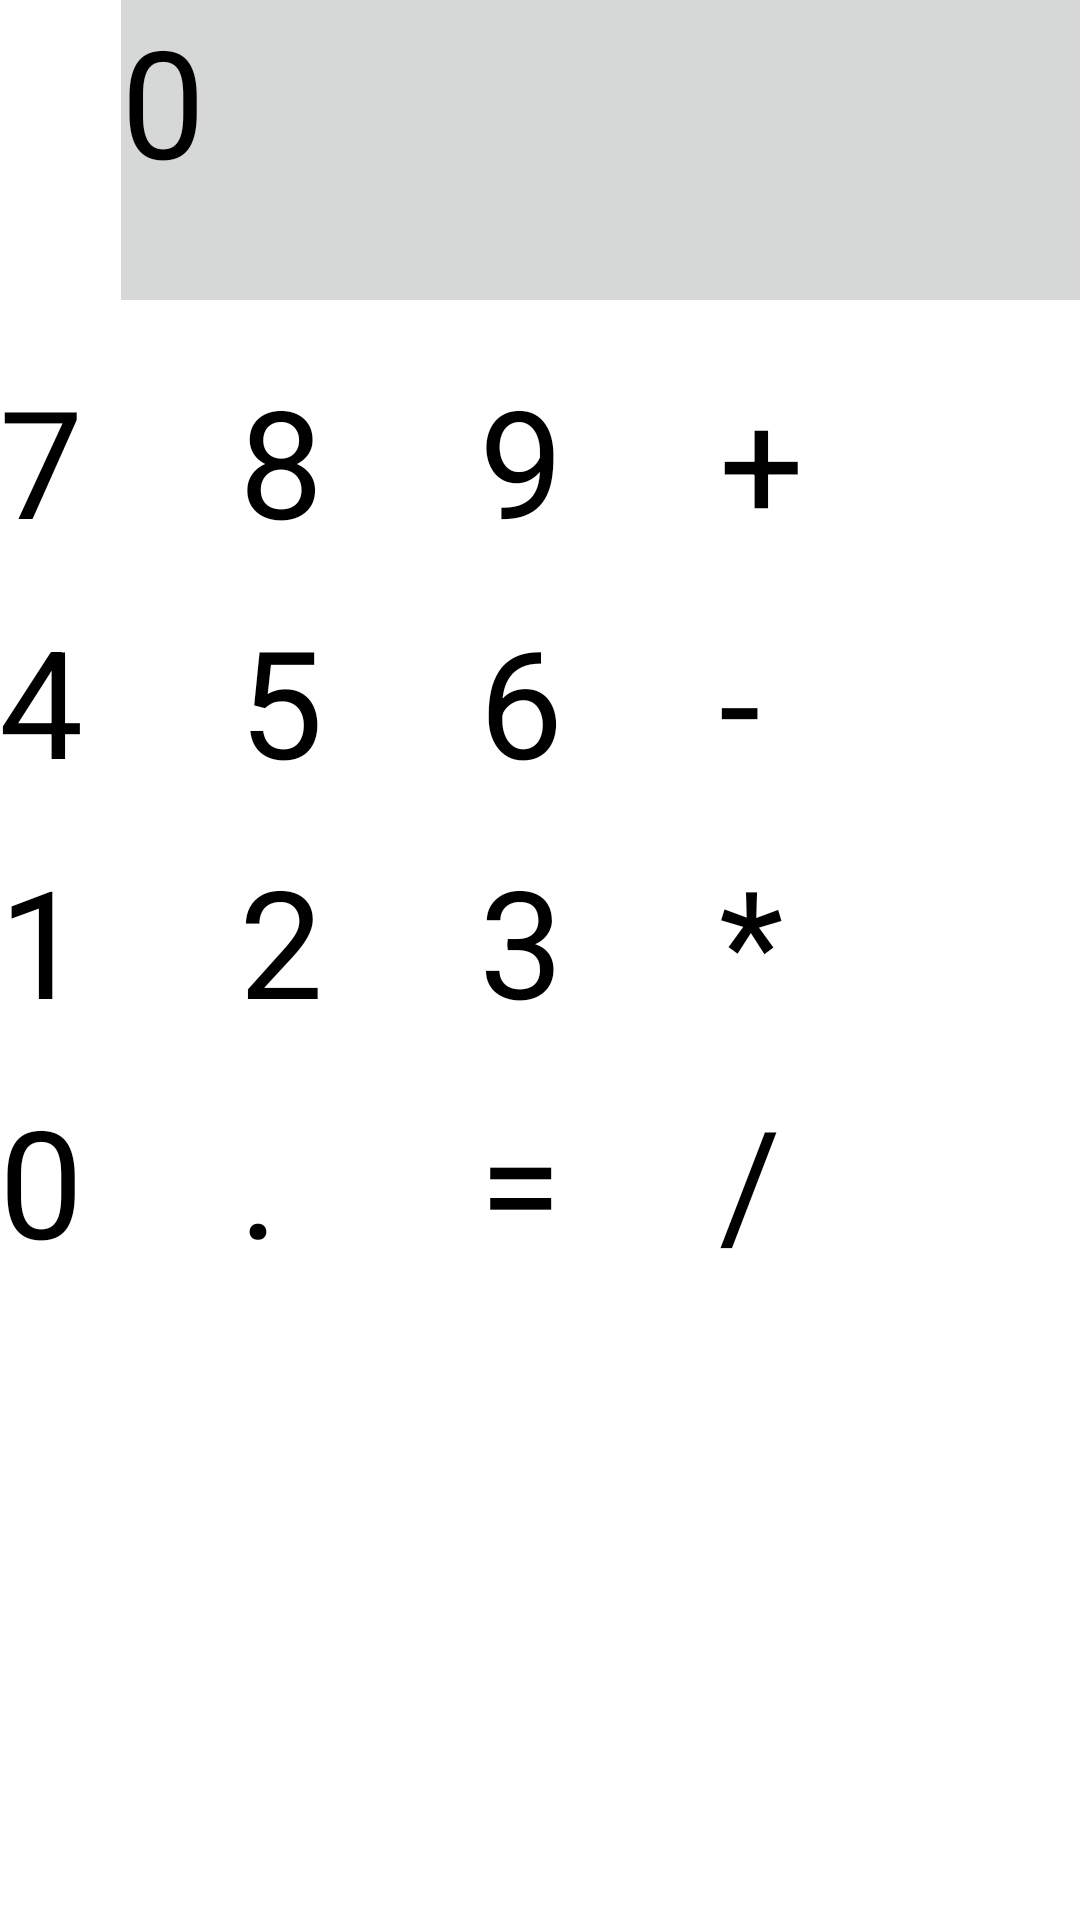

Layout XML and referenced resources for this Android screen:
<!-- AndroidManifest.xml: application theme AppTheme -->
<!-- res/layout/activity_main.xml -->
<RelativeLayout xmlns:android="http://schemas.android.com/apk/res/android"
    xmlns:tools="http://schemas.android.com/tools" android:layout_width="match_parent"
    android:layout_height="match_parent" android:paddingLeft="@dimen/activity_horizontal_margin"
    android:paddingRight="@dimen/activity_horizontal_margin"
    android:paddingTop="@dimen/activity_vertical_margin"
    android:paddingBottom="@dimen/activity_vertical_margin" tools:context=".MainActivity">

    <Button
        android:id="@+id/btn7"
        android:text="7"
        android:textSize="50dp"
        android:layout_marginTop="120dp"
        android:layout_width="80dp"
        android:layout_height="80dp"
        android:onClick="OnClk_btn7" />
    <Button
        android:id="@+id/btn8"
        android:text="8"
        android:textSize="50dp"
        android:layout_marginTop="120dp"
        android:layout_marginLeft="80dp"
        android:layout_width="80dp"
        android:layout_height="80dp"
        android:onClick="OnClk_btn8" />
    <Button
        android:id="@+id/btn9"
        android:text="9"
        android:textSize="50dp"
        android:layout_marginTop="120dp"
        android:layout_marginLeft="160dp"
        android:layout_width="80dp"
        android:layout_height="80dp"
        android:onClick="OnClk_btn9" />
    <Button
        android:id="@+id/btn6"
        android:text="6"
        android:textSize="50dp"
        android:layout_marginTop="200dp"
        android:layout_marginLeft="160dp"
        android:layout_width="80dp"
        android:layout_height="80dp"
        android:onClick="OnClk_btn6" />
    <Button
        android:id="@+id/btn5"
        android:text="5"
        android:textSize="50dp"
        android:layout_marginTop="200dp"
        android:layout_marginLeft="80dp"
        android:layout_width="80dp"
        android:layout_height="80dp"
        android:onClick="OnClk_btn5" />
    <Button
        android:id="@+id/btn4"
        android:text="4"
        android:textSize="50dp"
        android:layout_marginTop="200dp"
        android:layout_marginLeft="0dp"
        android:layout_width="80dp"
        android:layout_height="80dp"
        android:onClick="OnClk_btn4" />
    <Button
        android:id="@+id/btn1"
        android:text="1"
        android:textSize="50dp"
        android:layout_marginTop="280dp"
        android:layout_marginLeft="0dp"
        android:layout_width="80dp"
        android:layout_height="80dp"
        android:onClick="OnClk_btn1" />
    <Button
        android:id="@+id/btn2"
        android:text="2"
        android:textSize="50dp"
        android:layout_marginTop="280dp"
        android:layout_marginLeft="80dp"
        android:layout_width="80dp"
        android:layout_height="80dp"
        android:onClick="OnClk_btn2" />
    <Button
        android:id="@+id/btn3"
        android:text="3"
        android:textSize="50dp"
        android:layout_marginTop="280dp"
        android:layout_marginLeft="160dp"
        android:layout_width="80dp"
        android:layout_height="80dp"
        android:onClick="OnClk_btn3" />
    <Button
        android:id="@+id/btn0"
        android:text="0"
        android:textSize="50dp"
        android:layout_marginTop="360dp"
        android:layout_marginLeft="0dp"
        android:layout_width="80dp"
        android:layout_height="80dp"
        android:onClick="OnClk_btn0" />
    <Button
        android:id="@+id/btn_add"
        android:text="+"
        android:textSize="50dp"
        android:layout_marginTop="120dp"
        android:layout_marginLeft="240dp"
        android:layout_width="80dp"
        android:layout_height="80dp"
        android:onClick="OnClk_btn_add" />
    <Button
        android:id="@+id/btn_sub"
        android:text="-"
        android:textSize="50dp"
        android:layout_marginTop="200dp"
        android:layout_marginLeft="240dp"
        android:layout_width="80dp"
        android:layout_height="80dp"
        android:onClick="OnClk_btn_sub" />
    <Button
        android:id="@+id/btn_mul"
        android:text="*"
        android:textSize="50dp"
        android:layout_marginTop="280dp"
        android:layout_marginLeft="240dp"
        android:layout_width="80dp"
        android:layout_height="80dp"
        android:onClick="OnClk_btn_mul" />
    <Button
        android:id="@+id/btn_div"
        android:text="/"
        android:textSize="50dp"
        android:layout_marginTop="360dp"
        android:layout_marginLeft="240dp"
        android:layout_width="80dp"
        android:layout_height="80dp"
        android:onClick="OnClk_btn_div" />
    <Button
        android:id="@+id/btn_res"
        android:text="="
        android:textSize="50dp"
        android:layout_marginTop="360dp"
        android:layout_marginLeft="160dp"
        android:layout_width="80dp"
        android:layout_height="80dp"
        android:onClick="OnClk_btn_res" />

    <Button
        android:id="@+id/btn_point"
        android:text="."
        android:textSize="50dp"
        android:layout_marginTop="360dp"
        android:layout_marginLeft="80dp"
        android:layout_width="80dp"
        android:layout_height="80dp"
        android:onClick="OnClk_btn_point" />

    <TextView
        android:id="@+id/lcd"
        android:text="0"
        android:layout_alignParentRight="true"
        android:textSize="50dp"
        android:layout_width="320dp"
        android:layout_height="100dp"
        android:background="#d6d7d7" />

</RelativeLayout>
<!-- resources referenced by this layout -->
<resources>
  <style name="AppTheme">
          <item name="android:windowNoTitle">true</item>
          <item name="android:textColor">#000000</item>
          
      </style>
</resources>
